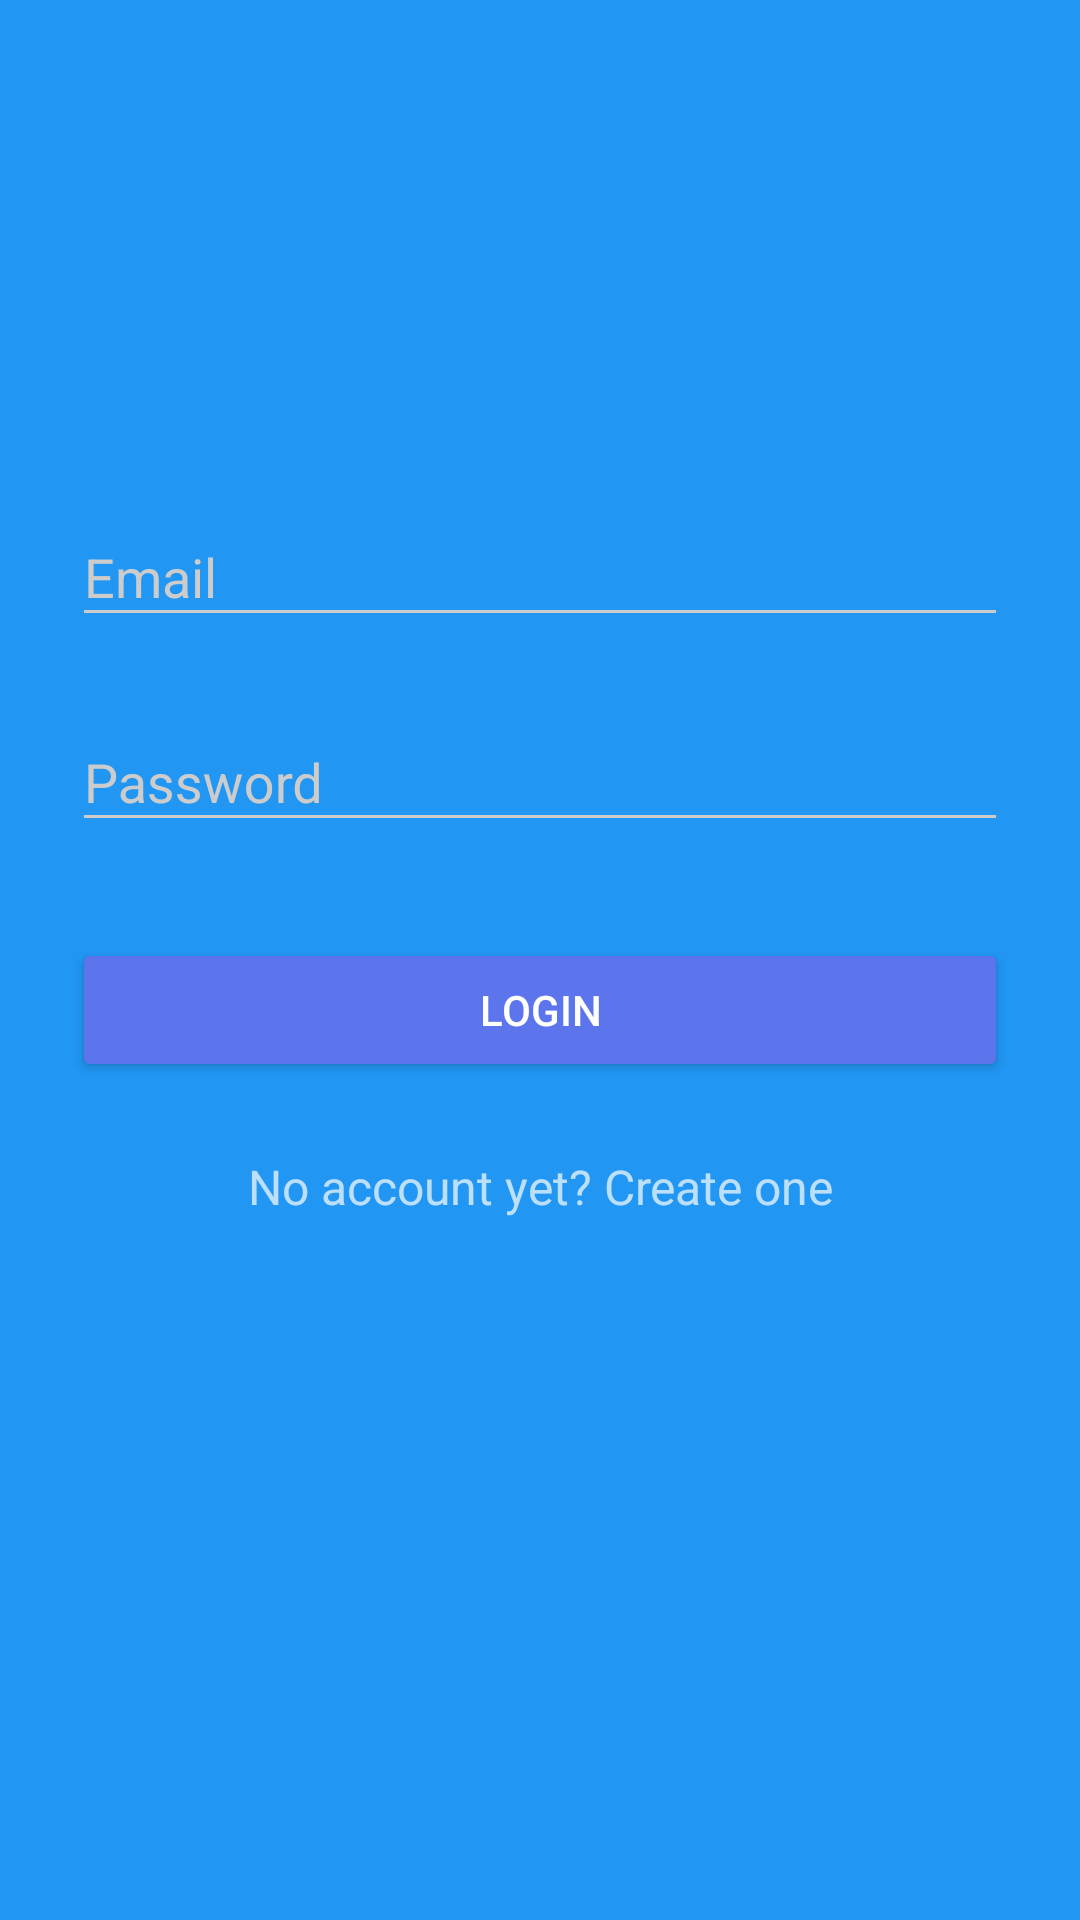

The Android layout XML behind this screen, and the referenced resources:
<!-- AndroidManifest.xml: activity theme AppTheme.Dark -->
<!-- res/layout/activity_login.xml -->
<?xml version="1.0" encoding="utf-8"?>
<ScrollView
    xmlns:android="http://schemas.android.com/apk/res/android"
    android:layout_width="fill_parent"
    android:layout_height="fill_parent"
    android:fitsSystemWindows="true">
    
    
    <LinearLayout
        android:layout_width="match_parent"
        android:layout_height="wrap_content"
        android:orientation="vertical"
        android:paddingTop="56dp"
        android:paddingLeft="24dp"
        android:paddingRight="24dp">
        
        <ImageView
            android:src="@drawable/logo"
            android:layout_width="wrap_content"
            android:layout_height="72dp"
            android:layout_marginBottom="24dp"
            android:layout_gravity="center_horizontal"
            android:contentDescription="@string/logo"/>


        
        <android.support.design.widget.TextInputLayout
            android:layout_width="match_parent"
            android:layout_height="wrap_content"
            android:layout_marginTop="8dp"
            android:layout_marginBottom="8dp">
            <EditText android:id="@+id/input_email"
                      android:transitionName="email_transition"
                      android:layout_width="match_parent"
                      android:layout_height="wrap_content"
                      android:inputType="textEmailAddress"
                      android:hint="@string/email" />
        </android.support.design.widget.TextInputLayout>

        

        <android.support.design.widget.TextInputLayout
            android:layout_width="match_parent"
            android:layout_height="wrap_content"
            android:layout_marginTop="8dp"
            android:layout_marginBottom="8dp">
            <EditText android:id="@+id/input_password"
                      android:transitionName="password_transition"
                      android:layout_width="match_parent"
                      android:layout_height="wrap_content"
                      android:inputType="textPassword"
                      android:hint="@string/password"/>
        </android.support.design.widget.TextInputLayout>


        <android.support.v7.widget.AppCompatButton
            android:id="@+id/btn_login"
            android:layout_width="fill_parent"
            android:layout_height="wrap_content"
            android:layout_marginTop="24dp"
            android:layout_marginBottom="24dp"
            android:padding="12dp"
            android:text="@string/login"/>

        <TextView android:id="@+id/link_signup"
                  android:layout_width="fill_parent"
                  android:layout_height="wrap_content"
                  android:layout_marginBottom="24dp"
                  android:text="@string/no_account_yet_create_one"
                  android:gravity="center"
                  android:textSize="16sp"
            android:clickable="true"
            />


    </LinearLayout>

</ScrollView>
<!-- resources referenced by this layout -->
<resources>
  <string name="email">Email</string>
  <string name="login">Login</string>
  <string name="logo">Logo</string>
  <string name="no_account_yet_create_one">No account yet? Create one</string>
  <string name="password">Password</string>
  <style name="AppTheme.Dark" parent="Theme.AppCompat.NoActionBar">
  
          <item name="android:windowAnimationStyle">@style/CustomActivityAnimation</item>
  
          <item name="colorPrimary">@color/primary</item>
          <item name="colorPrimaryDark">@color/primary_dark</item>
          <item name="colorAccent">@color/accent</item>
  
          <item name="android:windowBackground">@color/primary</item>
  
          <item name="colorControlNormal">@color/iron</item>
          <item name="colorControlActivated">@color/white</item>
          <item name="colorControlHighlight">@color/white</item>
          <item name="android:textColorHint">@color/iron</item>
  
          <item name="colorButtonNormal">@color/primary_darker</item>
          <item name="android:colorButtonNormal">@color/primary_darker</item>
      </style>
  <style name="CustomActivityAnimation" parent="@android:style/Animation.Activity">
          <item name="android:activityOpenEnterAnimation">@anim/slide_in_right</item>
          <item name="android:activityCloseEnterAnimation">@anim/slide_in_left</item>
          <item name="android:activityOpenExitAnimation">@anim/slide_out_left</item>
          <item name="android:activityCloseExitAnimation">@anim/slide_out_right</item>
      </style>
  <color name="primary">#2196F3</color>
  <color name="primary_dark">#1976D2</color>
  <color name="accent">#536DFE</color>
  <color name="iron">#CCCCCC</color>
  <color name="white">#FFFFFF</color>
  <color name="primary_darker">#5C74EC</color>
</resources>
